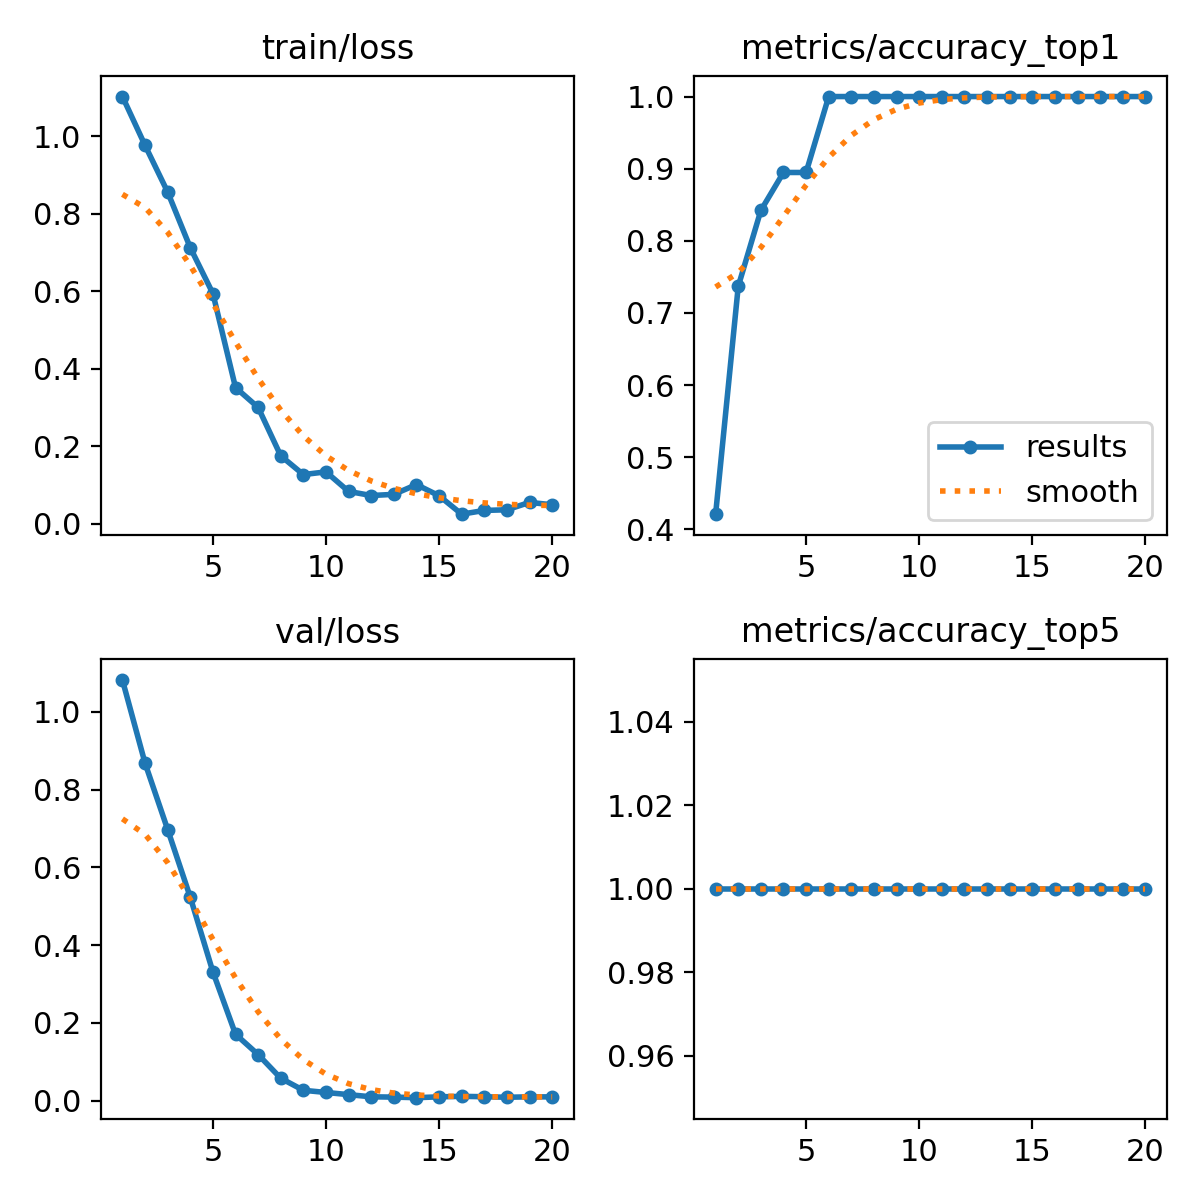

Data behind this chart, as committed beside it:
epoch, time, train/loss, metrics/accuracy_top1, metrics/accuracy_top5, val/loss, lr/pg0, lr/pg1, lr/pg2
1, 16.77, 1.102, 0.421, 1, 1.082, 0.0001, 0.0001, 0.0001
2, 27.09, 0.976, 0.7368, 1, 0.8679, 0.0002037, 0.0002037, 0.0002037
3, 35.72, 0.8555, 0.8421, 1, 0.6972, 0.0002961, 0.0002961, 0.0002961
4, 44.22, 0.7121, 0.8947, 1, 0.5233, 0.0003772, 0.0003772, 0.0003772
5, 52.7, 0.5938, 0.8947, 1, 0.3314, 0.000447, 0.000447, 0.000447
6, 61.23, 0.3513, 1, 1, 0.1711, 0.0005054, 0.0005054, 0.0005054
7, 69.75, 0.3, 1, 1, 0.1188, 0.0005525, 0.0005525, 0.0005525
8, 78.17, 0.1752, 1, 1, 0.05791, 0.0005883, 0.0005883, 0.0005883
9, 86.54, 0.1269, 1, 1, 0.02691, 0.0006128, 0.0006128, 0.0006128
10, 94.89, 0.1338, 1, 1, 0.02135, 0.000626, 0.000626, 0.000626
11, 103.4, 0.0834, 1, 1, 0.01579, 0.0006278, 0.0006278, 0.0006278
12, 111.8, 0.0728, 1, 1, 0.01017, 0.0006184, 0.0006184, 0.0006184
13, 120.2, 0.07584, 1, 1, 0.0094, 0.0005802, 0.0005802, 0.0005802
14, 128.6, 0.1011, 1, 1, 0.00796, 0.0005094, 0.0005094, 0.0005094
15, 137, 0.07223, 1, 1, 0.01008, 0.0004387, 0.0004387, 0.0004387
16, 145.2, 0.02471, 1, 1, 0.0114, 0.000368, 0.000368, 0.000368
17, 153.8, 0.03436, 1, 1, 0.01037, 0.0002972, 0.0002972, 0.0002972
18, 162.2, 0.03604, 1, 1, 0.00898, 0.0002265, 0.0002265, 0.0002265
19, 170.5, 0.05509, 1, 1, 0.01014, 0.0001558, 0.0001558, 0.0001558
20, 178.8, 0.04896, 1, 1, 0.00996, 8.50255e-05, 8.50255e-05, 8.50255e-05
